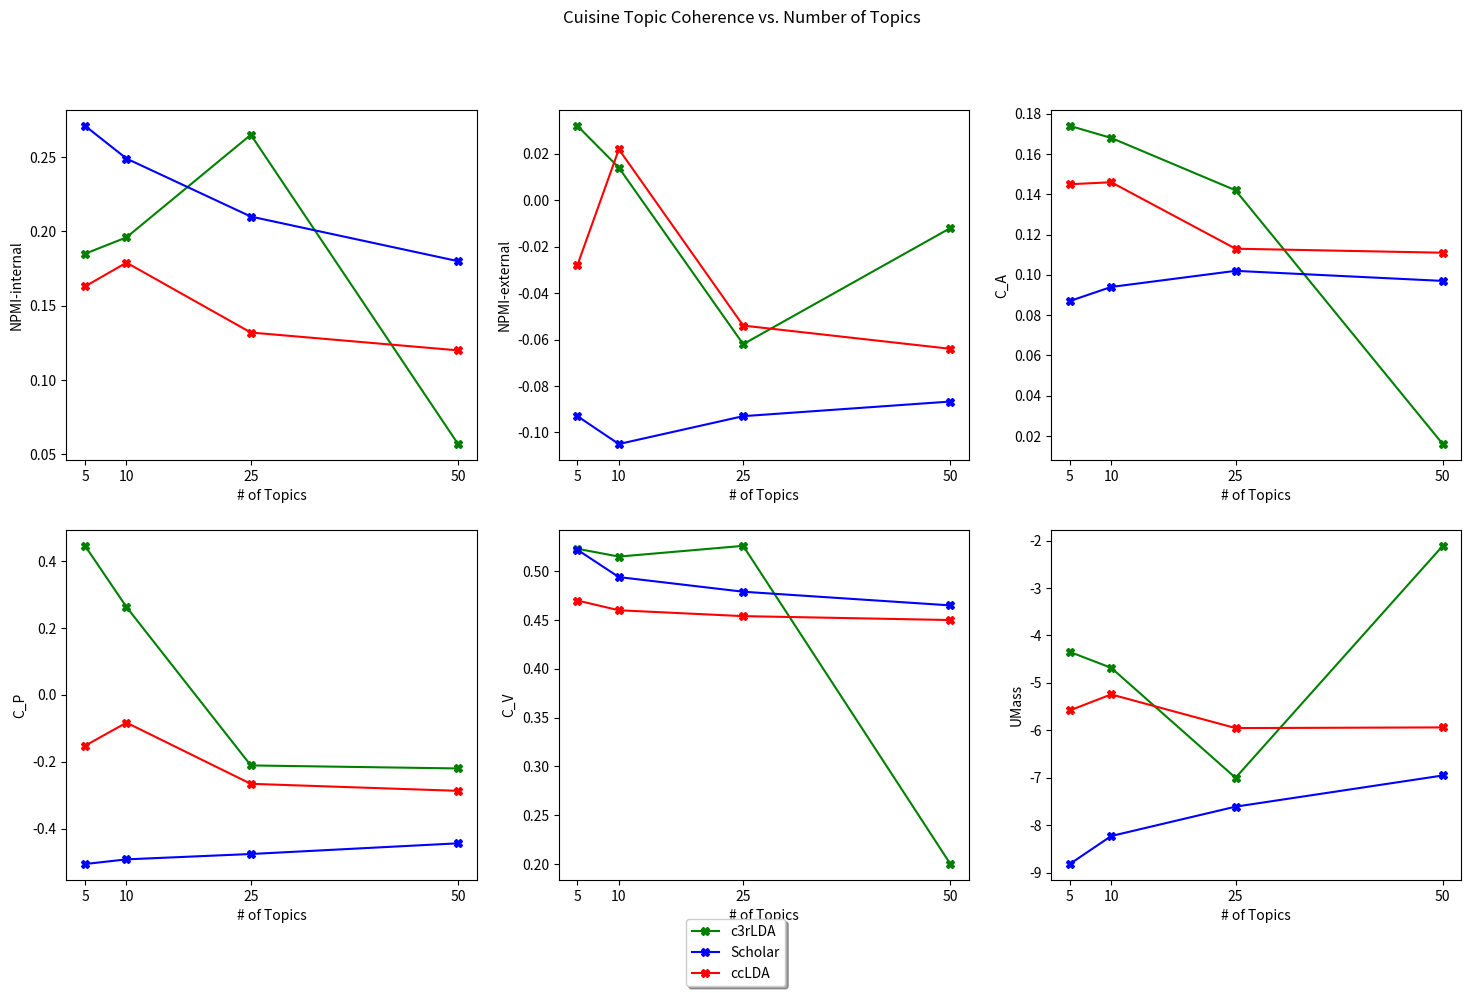

Reproduce this figure in Python.
#!/usr/bin/env python
# coding: utf-8

# In[3]:


from matplotlib import pyplot as plt


# # Create plots for paper

# In[41]:


fig, ax = plt.subplots(2,3, figsize=(18, 10))
x_vals = [5, 10, 25, 50]

c3rLDA_npmi = [0.185, 0.196, 0.265, 0.057]
scholar_npmi = [0.271, 0.249, 0.21, 0.18]
ccLDA_npmi = [0.163, 0.179, 0.132, 0.12]

ax[0, 0].plot(x_vals, c3rLDA_npmi, marker= 'X', ls='-', c='g')
ax[0, 0].plot(x_vals, scholar_npmi, marker='X', ls='-', c='b')
ax[0, 0].plot(x_vals, ccLDA_npmi, marker='X', ls='-', c='r')
ax[0, 0].set_xticks(x_vals)
ax[0, 0].set_xlabel('# of Topics')
ax[0, 0].set_ylabel('NPMI-internal')

c3rLDA_npmi = [0.032, 0.014, -0.062, -0.012]
scholar_npmi = [-0.093,-0.105,-0.093,-0.0867]
ccLDA_npmi = [-0.028, 0.0219, -0.054, -0.064]


l1, = ax[0, 1].plot(x_vals, c3rLDA_npmi, marker= 'X', ls='-', c='g')
l2, = ax[0, 1].plot(x_vals, scholar_npmi,marker= 'X', ls='-', c='b')
l3, = ax[0, 1].plot(x_vals, ccLDA_npmi, marker='X', ls='-', c='r')
ax[0, 1].set_xticks(x_vals)
ax[0, 1].set_xlabel('# of Topics')
ax[0, 1].set_ylabel('NPMI-external')


c3rLDA_ca = [0.174, 0.168, 0.142, 0.016]
scholar_ca = [0.087, 0.094, 0.102, 0.097]
ccLDA_ca = [0.145, 0.146, 0.113, 0.111]


ax[0, 2].plot(x_vals, c3rLDA_ca, marker= 'X', ls='-', c='g')
ax[0, 2].plot(x_vals, scholar_ca, marker= 'X', ls='-', c='b')
ax[0, 2].plot(x_vals, ccLDA_ca, marker= 'X', ls='-', c='r')
ax[0, 2].set_xlabel('# of Topics')
ax[0, 2].set_xticks(x_vals)
ax[0, 2].set_ylabel('C_A')

c3rLDA_cp = [0.446, 0.263, -0.211, -0.22]
scholar_cp = [-0.506, -0.492, -0.476, -0.444]
ccLDA_cp = [-0.152, -0.083, -0.266, -0.287]


ax[1, 0].plot(x_vals, c3rLDA_cp, marker= 'X', ls='-', c='g')
ax[1, 0].plot(x_vals, scholar_cp, marker= 'X', ls='-', c='b')
ax[1, 0].plot(x_vals, ccLDA_cp, marker= 'X', ls='-', c='r')
ax[1, 0].set_xlabel('# of Topics')
ax[1, 0].set_xticks(x_vals)
ax[1, 0].set_ylabel('C_P')

c3rLDA_cv = [0.523, 0.515, 0.526, 0.2]
scholar_cv = [0.522, 0.494, 0.479, 0.465]
ccLDA_cv = [0.47, 0.46, 0.454, 0.45]


ax[1, 1].plot(x_vals, c3rLDA_cv, marker= 'X', ls='-', c='g')
ax[1, 1].plot(x_vals, scholar_cv, marker= 'X', ls='-', c='b')
ax[1, 1].plot(x_vals, ccLDA_cv, marker= 'X', ls='-', c='r')
ax[1, 1].set_xlabel('# of Topics')
ax[1, 1].set_xticks(x_vals)
ax[1, 1].set_ylabel('C_V')

c3rLDA_umass = [-4.347, -4.682, -7, -2.112]
scholar_umass = [-8.817, -8.227, -7.608, -6.951]
ccLDA_umass = [-5.58, -5.243, -5.952, -5.938]


ax[1, 2].plot(x_vals, c3rLDA_umass, marker= 'X', ls='-', c='g')
ax[1, 2].plot(x_vals, scholar_umass, marker= 'X', ls='-', c='b')
ax[1, 2].plot(x_vals, ccLDA_umass, marker= 'X', ls='-', c='r')
ax[1, 2].set_xlabel('# of Topics')
ax[1, 2].set_xticks(x_vals)
ax[1, 2].set_ylabel('UMass')


fig.suptitle(r'Cuisine Topic Coherence vs. Number of Topics')

plt.figlegend((l1, l2, l3), ('c3rLDA', 'Scholar', 'ccLDA'), loc='lower center', shadow=True)

#plt.tight_layout()
#plt.show()
plt.savefig('cuisine_topic_coherence_vs_topics.png', bbox_inches = "tight")

